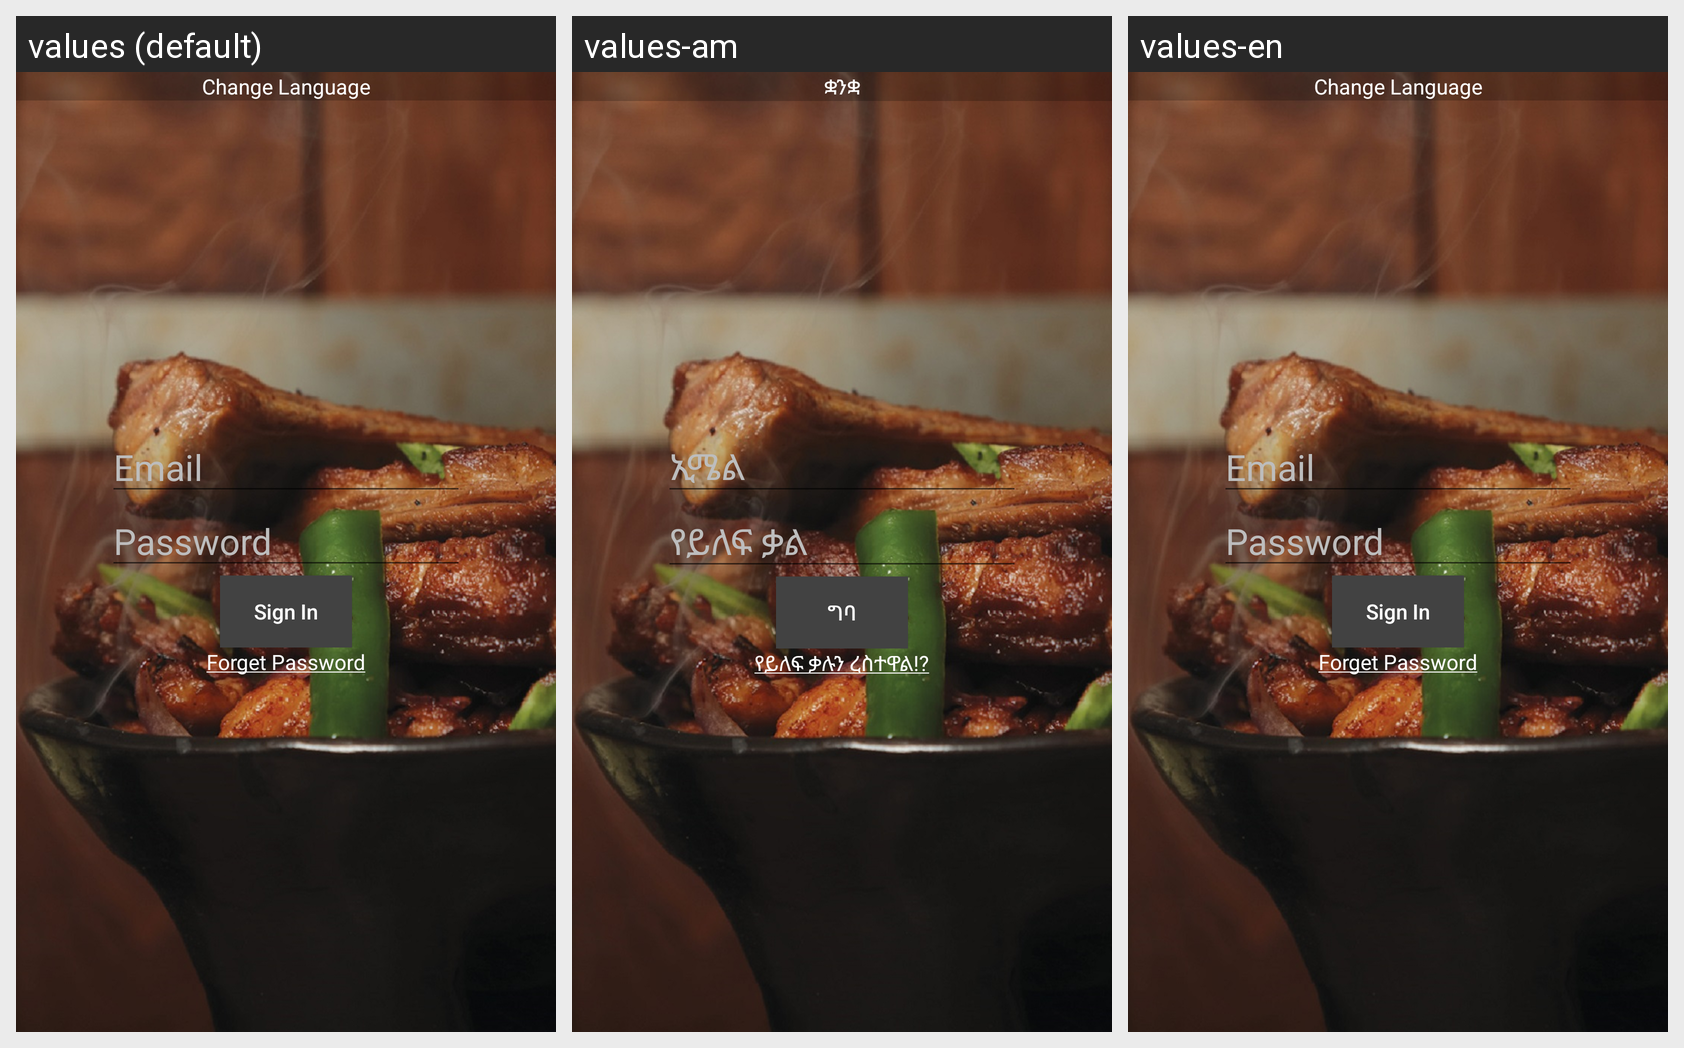

Translations of the strings shown on this Android screen, per locale in the grid:
Android screen res/layout/activity_sign_in.xml rendered under 3 locales, left to right: values (default), values-am, values-en. Device: Nexus 5 (rendered at 1080×1920; each locale shown at half size, 540×960, under a caption strip naming it); theme AppTheme.
Strings drawn on this screen, with the default value and each locale's value (text and hints the layout hard-codes, and strings that could not be matched under every locale, appear in the picture but are not listed):

change_lang
  values: Change Language
  values-am: ቋንቋ
  values-en: Change Language

email
  values: Email
  values-am: ኢሜል
  values-en: Email

password
  values: Password
  values-am: የይለፍ ቃል
  values-en: Password

signIn
  values: Sign In
  values-am: ግባ
  values-en: Sign In

forget_pwd
  values: Forget Password
  values-am: የይለፍ ቃሉን ረስተዋል!?
  values-en: Forget Password
